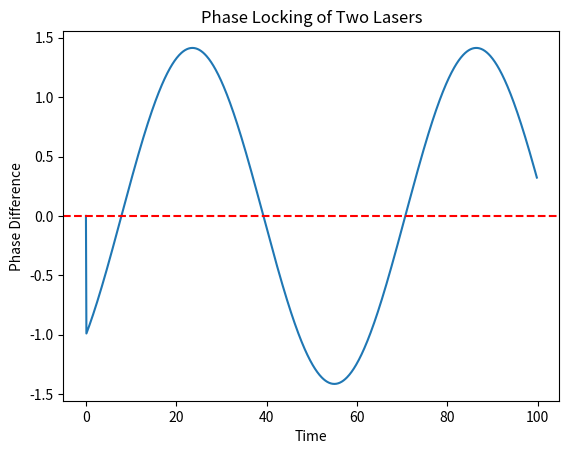

Write Python code to recreate this figure.
import numpy as np
import matplotlib.pyplot as plt

# 设置常数
dt = 0.1    # 时间步长
T = 100     # 总时间
w = 0.1     # 激光频率
phi1 = 0    # 激光1的初始相位
phi2 = np.pi/2    # 激光2的初始相位

# 定义相位差函数
def phase_diff(phi1, phi2):
    return np.sin(phi1) - np.sin(phi2)

# 初始化数组
time = np.arange(0, T, dt)
phi_diff = np.zeros_like(time)

# 迭代计算相位差随时间的变化
for i in range(1, len(time)):
    phi1 += w * dt
    phi2 += w * dt
    phi_diff[i] = phase_diff(phi1, phi2)

    # 如果相位差接近零，停止迭代
    if np.abs(phi_diff[i]) < 1e-3:
        break

# 绘制相位差随时间的变化图
plt.plot(time[:i], phi_diff[:i])
plt.axhline(y=0, color='r', linestyle='--')
plt.xlabel('Time')
plt.ylabel('Phase Difference')
plt.title('Phase Locking of Two Lasers')
plt.savefig('ok.pdf')
